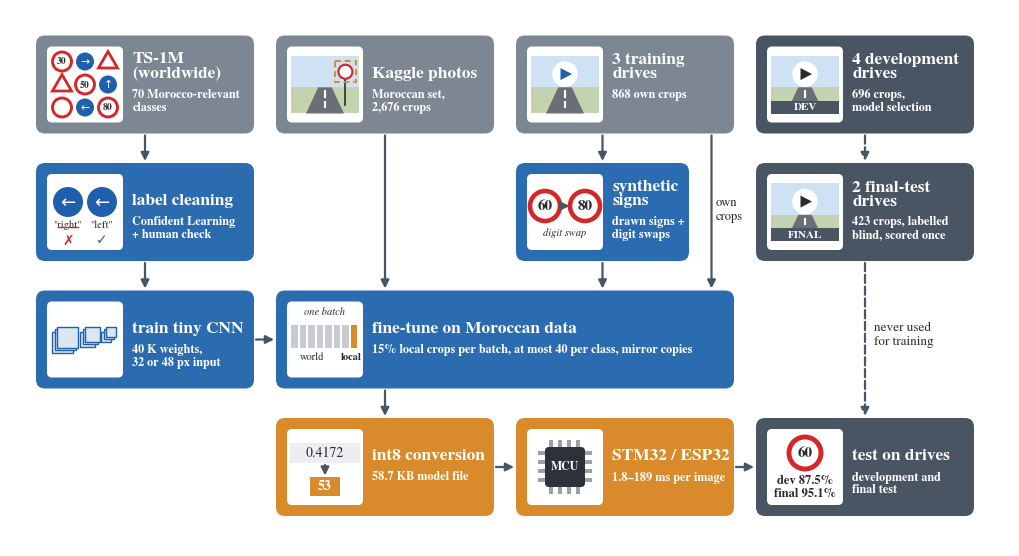

Generate this figure with matplotlib:
"""Fig. 1 (Intelligent Computing version): pipeline overview, drawn in code (vector PDF + 600 dpi PNG)."""
import matplotlib
matplotlib.use('Agg')
import matplotlib.pyplot as plt
from matplotlib.patches import FancyBboxPatch, Rectangle, Circle, Polygon, RegularPolygon
import sys
import numpy as np

plt.rcParams['font.family'] = 'serif'
plt.rcParams['font.serif'] = ['TeX Gyre Termes', 'Times New Roman', 'Liberation Serif', 'DejaVu Serif']
plt.rcParams['pdf.fonttype'] = 42

GRAY, BLUE, ORANGE, SLATE = '#7d8794', '#2b6cb0', '#d98a2b', '#4a5563'
RED, SIGNBLUE, INK, LIGHT = '#d62728', '#1f5fae', '#2b2b2b', '#dbe6f3'
W, H = 2000, 1073
fig = plt.figure(figsize=(10, 10 * H / W))
ax = fig.add_axes([0, 0, 1, 1]); ax.set_xlim(0, W); ax.set_ylim(H, 0); ax.axis('off')

def box(x0, y0, x1, y1, color):
    ax.add_patch(FancyBboxPatch((x0, y0), x1 - x0, y1 - y0, boxstyle='round,pad=0,rounding_size=18',
                                fc=color, ec='none', zorder=1))
def panel(x0, y0, s=152):
    ax.add_patch(FancyBboxPatch((x0, y0), s, s, boxstyle='round,pad=0,rounding_size=10', fc='white', ec='none', zorder=2))
def label(x, yc, title, sub, tsize=12.5, ssize=8.8, maxw=None):
    ax.text(x, yc - 8, title, color='white', fontsize=tsize, fontweight='bold', va='bottom', ha='left', zorder=3, linespacing=1.0)
    ax.text(x, yc + 8, sub, color='white', fontsize=ssize, fontweight='bold', va='top', ha='left', zorder=3, linespacing=1.1)
def sign(x, y, r, text='', ring=RED, fs=7):
    ax.add_patch(Circle((x, y), r, fc='white', ec=ring, lw=2.2 * r / 20, zorder=4))
    if text: ax.text(x, y, text, ha='center', va='center', fontsize=fs, fontweight='bold', color=INK, zorder=5)
def disk(x, y, r, arrow):
    ax.add_patch(Circle((x, y), r, fc=SIGNBLUE, ec='none', zorder=4))
    ax.text(x, y, arrow, ha='center', va='center', fontsize=r / 2.3, color='white', zorder=5, family='DejaVu Sans')
def tri(x, y, s):
    ax.add_patch(RegularPolygon((x, y + 2), 3, radius=s, orientation=np.pi, fc='white', ec=RED, lw=2, zorder=4))
def road(x0, y0, w=136, h=116, tag=None, play=False, sign_bbox=False):
    ax.add_patch(Rectangle((x0, y0), w, h * 0.55, fc='#cfe2f3', ec='none', zorder=3))
    ax.add_patch(Rectangle((x0, y0 + h * 0.55), w, h * 0.45, fc='#c3d3b0', ec='none', zorder=3))
    ax.add_patch(Polygon([(x0 + w * 0.40, y0 + h * 0.55), (x0 + w * 0.60, y0 + h * 0.55), (x0 + w * 0.78, y0 + h), (x0 + w * 0.22, y0 + h)],
                         fc='#6b6f75', ec='none', zorder=3))
    for k in range(2):
        yy = y0 + h * (0.62 + 0.18 * k)
        ax.plot([x0 + w / 2, x0 + w / 2], [yy, yy + h * 0.09], color='white', lw=1.5, zorder=4)
    if play:
        ax.add_patch(Circle((x0 + w / 2, y0 + h * 0.32), h * 0.22, fc='white', ec='none', zorder=4))
        ax.add_patch(Polygon([(x0 + w / 2 - 9, y0 + h * 0.32 - 12), (x0 + w / 2 - 9, y0 + h * 0.32 + 12), (x0 + w / 2 + 14, y0 + h * 0.32)],
                             fc=SIGNBLUE if not tag else INK, ec='none', zorder=5))
    if sign_bbox:
        sx, sy = x0 + w * 0.80, y0 + h * 0.28
        ax.plot([sx, sx], [sy, y0 + h * 0.85], color=INK, lw=1.2, zorder=4)
        sign(sx, sy, 14)
        ax.add_patch(Rectangle((sx - 21, sy - 21), 42, 42, fc='none', ec=ORANGE, lw=1.4, ls=(0, (3, 2)), zorder=5))
    if tag:
        ax.add_patch(Rectangle((x0, y0 + h * 0.78), w, h * 0.22, fc=SLATE, ec='none', zorder=5))
        ax.text(x0 + w / 2, y0 + h * 0.89, tag, ha='center', va='center', color='white', fontsize=8, fontweight='bold', zorder=6)
def arrow(x0, y0, x1, y1, dashed=False, z=1):
    ax.annotate('', xy=(x1, y1), xytext=(x0, y0), zorder=z,
                arrowprops=dict(arrowstyle='-|>', color=SLATE, lw=1.6, ls='--' if dashed else '-', mutation_scale=12, shrinkA=0, shrinkB=0))

C = [(52, 488), (532, 968), (1012, 1448), (1492, 1928)]
R = [(52, 248), (307, 503), (562, 758), (817, 1013)]
def cell(ci, ri, color, title, sub, x1=None, x0=None):
    a, b = C[ci]; y0, y1 = R[ri]
    a = x0 or a; b = x1 or b
    box(a, y0, b, y1, color); panel(a + 22, y0 + 22)
    label(a + 193, (y0 + y1) / 2, title, sub)
    return a + 22, y0 + 22

# row 1: data sources
px, py = cell(0, 0, GRAY, 'TS-1M\n(worldwide)', '70 Morocco-relevant\nclasses')
for i, (kind, t) in enumerate([('s', '30'), ('d', '→'), ('t', ''), ('t', ''), ('s', '50'), ('d', '↑'), ('s', ''), ('d', '←'), ('s', '80')]):
    cx, cy = px + 30 + (i % 3) * 46, py + 30 + (i // 3) * 46
    if kind == 's': sign(cx, cy, 19, t)
    elif kind == 'd': disk(cx, cy, 18, t)
    else: tri(cx, cy, 22)
px, py = cell(1, 0, GRAY, 'Kaggle photos', 'Moroccan set,\n2,676 crops'); road(px + 8, py + 18, sign_bbox=True)
px, py = cell(2, 0, GRAY, '3 training\ndrives', '868 own crops'); road(px + 8, py + 18, play=True)
px, py = cell(3, 0, SLATE, '4 development\ndrives', '696 crops,\nmodel selection'); road(px + 8, py + 18, play=True, tag='DEV')
# row 2
px, py = cell(0, 1, BLUE, 'label cleaning', 'Confident Learning\n+ human check')
disk(px + 42, py + 56, 30, '←'); disk(px + 110, py + 56, 30, '←')
ax.text(px + 42, py + 106, '"right"', ha='center', fontsize=7.5, color=INK, zorder=5)
ax.plot([px + 22, px + 62], [py + 106, py + 106], color=RED, lw=1, zorder=6)
ax.text(px + 110, py + 106, '"left"', ha='center', fontsize=7.5, color=INK, zorder=5)
ax.text(px + 42, py + 132, '✗', ha='center', va='center', fontsize=10, color=RED, zorder=5, family='DejaVu Sans')
ax.text(px + 110, py + 132, '✓', ha='center', va='center', fontsize=10, color=SIGNBLUE, zorder=5, family='DejaVu Sans')
px, py = cell(2, 1, BLUE, 'synthetic\nsigns', 'drawn signs +\ndigit swaps', x1=1358)
sign(px + 36, py + 64, 30, '60', fs=11); sign(px + 116, py + 64, 30, '80', fs=11)
arrow(px + 67, py + 64, px + 85, py + 64, z=6)
ax.text(px + 76, py + 124, 'digit swap', ha='center', fontsize=7.5, style='italic', color=INK, zorder=5)
px, py = cell(3, 1, SLATE, '2 final-test\ndrives', '423 crops, labelled\nblind, scored once'); road(px + 8, py + 18, play=True, tag='FINAL')
# row 3
px, py = cell(0, 2, BLUE, 'train tiny CNN', '40 K weights,\n32 or 48 px input')
for k, (s, off) in enumerate([(42, 0), (30, 56), (20, 98)]):
    for j in range(3):
        ax.add_patch(Rectangle((px + 10 + off + j * 5, py + 60 - j * 5), s, s, fc=LIGHT, ec=SIGNBLUE, lw=1, zorder=4 + j))
a, b = 532, 1448; y0, y1 = R[2]
box(a, y0, b, y1, BLUE); panel(a + 22, y0 + 22)
label(a + 193, (y0 + y1) / 2, 'fine-tune on Moroccan data', '15% local crops per batch, at most 40 per class, mirror copies')
px, py = a + 22, y0 + 22
ax.text(px + 76, py + 26, 'one batch', ha='center', fontsize=7.5, style='italic', color=INK, zorder=5)
for j in range(8):
    ax.add_patch(Rectangle((px + 8 + j * 17, py + 46), 13, 46, fc=ORANGE if j == 7 else '#c8ccd2', ec='none', zorder=4))
ax.text(px + 50, py + 116, 'world', ha='center', fontsize=7.5, color=INK, zorder=5)
ax.text(px + 128, py + 116, 'local', ha='center', fontsize=7.5, color=INK, fontweight='bold', zorder=5)
# row 4
px, py = cell(1, 3, ORANGE, 'int8 conversion', '58.7 KB model file')
ax.add_patch(Rectangle((px + 6, py + 28), 140, 40, fc='#eceef1', ec='none', zorder=4))
ax.text(px + 76, py + 48, '0.4172', ha='center', va='center', fontsize=10, color=INK, zorder=5)
arrow(px + 76, py + 72, px + 76, py + 93, z=6)
ax.add_patch(Rectangle((px + 46, py + 96), 60, 38, fc=ORANGE, ec='none', zorder=4))
ax.text(px + 76, py + 115, '53', ha='center', va='center', fontsize=10, color='white', fontweight='bold', zorder=5)
px, py = cell(2, 3, ORANGE, 'STM32 / ESP32', '1.8–189 ms per image')
ax.add_patch(FancyBboxPatch((px + 36, py + 36), 80, 80, boxstyle='round,pad=0,rounding_size=8', fc='#2d3138', ec='none', zorder=5))
for k in range(4):
    for (dx, dy, w_, h_) in [(44 + k * 18, 22, 7, 14), (44 + k * 18, 116, 7, 14), (22, 44 + k * 18, 14, 7), (116, 44 + k * 18, 14, 7)]:
        ax.add_patch(Rectangle((px + dx, py + dy), w_, h_, fc='#9aa1aa', ec='none', zorder=4))
ax.text(px + 76, py + 76, 'MCU', ha='center', va='center', fontsize=8.5, color='white', fontweight='bold', zorder=6)
px, py = cell(3, 3, SLATE, 'test on drives', 'development and\nfinal test')
sign(px + 76, py + 48, 32, '60', fs=11)
ax.text(px + 76, py + 104, 'dev 87.5%', ha='center', va='center', fontsize=9, color=INK, fontweight='bold', zorder=5)
ax.text(px + 76, py + 128, 'final 95.1%', ha='center', va='center', fontsize=9, color=INK, fontweight='bold', zorder=5)
# arrows
arrow(270, 252, 270, 303); arrow(270, 507, 270, 558)
arrow(750, 252, 750, 558)
arrow(1185, 252, 1185, 303); arrow(1185, 507, 1185, 558)
arrow(1403, 252, 1403, 558); ax.text(1412, 400, 'own\ncrops', fontsize=9, color=INK, va='center')
arrow(492, 660, 528, 660)
arrow(750, 762, 750, 813)
arrow(972, 915, 1008, 915); arrow(1452, 915, 1488, 915)
arrow(1710, 252, 1710, 303, dashed=True); arrow(1710, 507, 1710, 813, dashed=True)
ax.text(1728, 650, 'never used\nfor training', fontsize=9.5, color=INK, va='center')
out = sys.argv[1] if len(sys.argv) > 1 else 'Fig1_pipeline'
fig.savefig(out + '.pdf'); fig.savefig(out + '.png', dpi=600)
print('saved', out)
